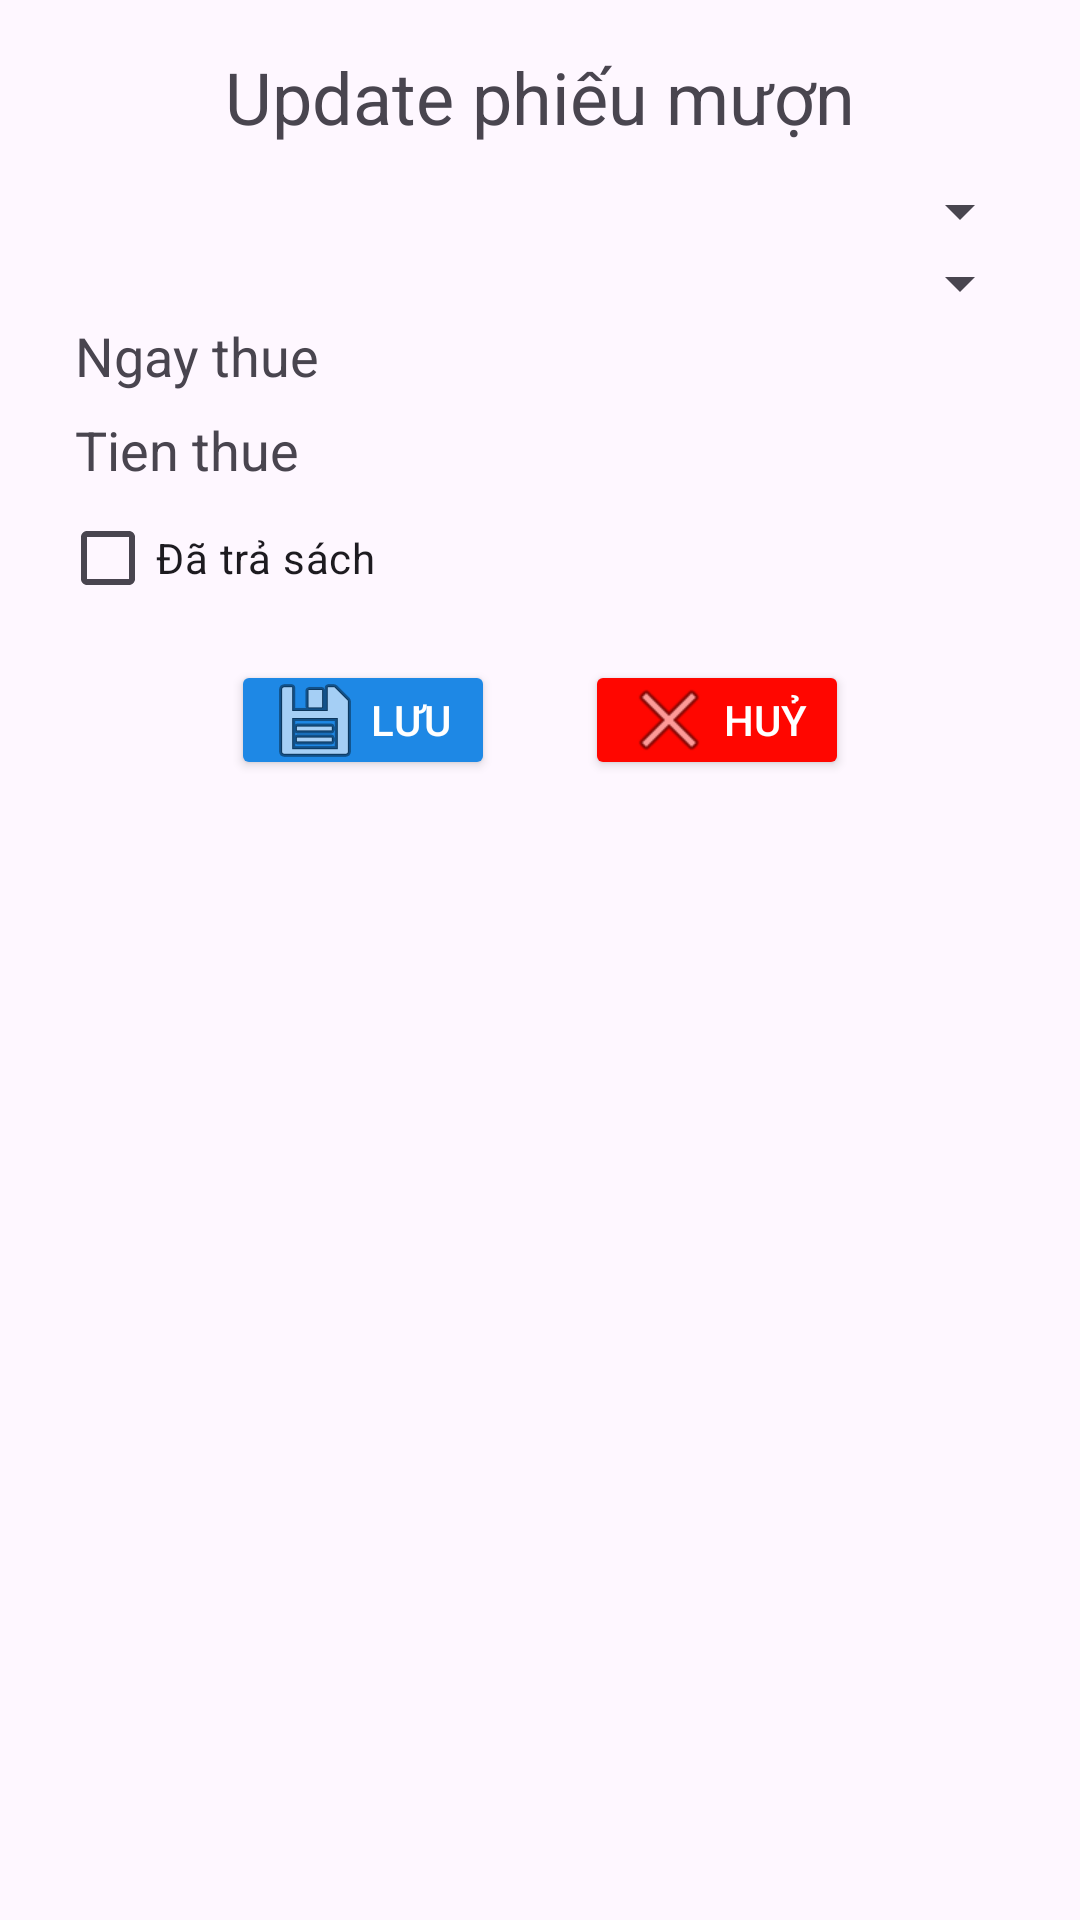

This screen was rendered from an Android layout file. Write that file and the resources it references.
<!-- AndroidManifest.xml: application theme Theme.DuAnMau -->
<!-- res/layout/custom_dialog_update_phieumuon.xml -->
<?xml version="1.0" encoding="utf-8"?>
<LinearLayout xmlns:android="http://schemas.android.com/apk/res/android"
    android:layout_width="match_parent"
    android:layout_height="match_parent"
    android:orientation="vertical"
    android:padding="16dp">
    <TextView
        android:layout_width="match_parent"
        android:layout_height="wrap_content"
        android:text="Update phiếu mượn"
        android:textSize="24sp"
        android:layout_marginBottom="10dp"
        android:gravity="center"
        />
    <Spinner
        android:id="@+id/sp_tenTv_phieuMuon_update"
        android:layout_width="match_parent"
        android:layout_height="wrap_content" />


    <Spinner
        android:id="@+id/sp_tenSach_phieuMuon_update"
        android:layout_width="match_parent"
        android:layout_height="wrap_content" />

    <TextView
        android:id="@+id/tv_ngayMuon_phieuMuon_update"
        android:layout_width="match_parent"
        android:layout_height="wrap_content"
        android:layout_marginStart="9dp"
        android:layout_marginBottom="7dp"
        android:text="Ngay thue"
        android:textSize="18dp" />

    <TextView
        android:id="@+id/tv_tienThue_phieuMuon_update"
        android:layout_width="match_parent"
        android:layout_height="wrap_content"
        android:layout_marginStart="9dp"
        android:inputType="number"
        android:text="Tien thue"
        android:textSize="18dp" />

    <CheckBox
        android:id="@+id/chk_trangThaiPhieu"
        android:layout_width="wrap_content"
        android:layout_height="wrap_content"
        android:layout_marginStart="4dp"
        android:text="Đã trả sách" />

    <LinearLayout
        android:layout_width="match_parent"
        android:layout_height="wrap_content"
        android:layout_margin="10dp"
        android:gravity="center"
        android:orientation="horizontal">

        <androidx.appcompat.widget.AppCompatButton
            android:id="@+id/btn_save_themPhieu_update"
            android:layout_width="wrap_content"
            android:layout_height="40dp"
            android:layout_marginEnd="30dp"
            android:backgroundTint="#1E88E5"
            android:drawableLeft="@android:drawable/ic_menu_save"
            android:text="Lưu"
            android:textColor="@color/white" />

        <androidx.appcompat.widget.AppCompatButton
            android:id="@+id/btn_cancel_themPhieu_update"
            android:layout_width="wrap_content"
            android:layout_height="40dp"
            android:backgroundTint="#FF0600"
            android:drawableLeft="@android:drawable/ic_menu_close_clear_cancel"
            android:text="Huỷ"
            android:textColor="@color/white" />
    </LinearLayout>
</LinearLayout>
<!-- resources referenced by this layout -->
<resources>
  <color name="white">#FFFFFFFF</color>
  <style name="Theme.DuAnMau" parent="Base.Theme.DuAnMau" />
  <style name="Base.Theme.DuAnMau" parent="Theme.Material3.DayNight.NoActionBar">
          
          
      </style>
</resources>
